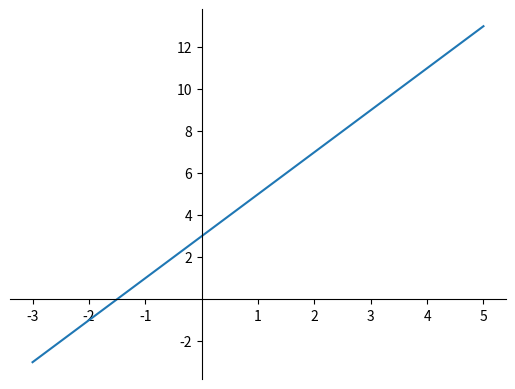

Source code (Python):
import numpy as np
import matplotlib.pyplot as plt


x = np.linspace(-3, 5, 1000)
y = 2 * x + 3

ax = plt.gca()
ax.spines["bottom"].set_position('zero')
ax.spines["left"].set_position("zero")
ax.spines["top"].set_visible(False)
ax.spines["right"].set_visible(False)

xticks = ax.xaxis.get_major_ticks()
yticks = ax.yaxis.get_major_ticks()
#yticks[2].set_visible(False)

plt.plot(x, y)

xloc, labels = plt.xticks()
yloc, labels = plt.yticks()
x_zero_loc = np.where(xloc==0)[0][0]
y_zero_loc = np.where(yloc==0)[0][0]

xticks[x_zero_loc].set_visible(False)
yticks[y_zero_loc].set_visible(False)

plt.show()